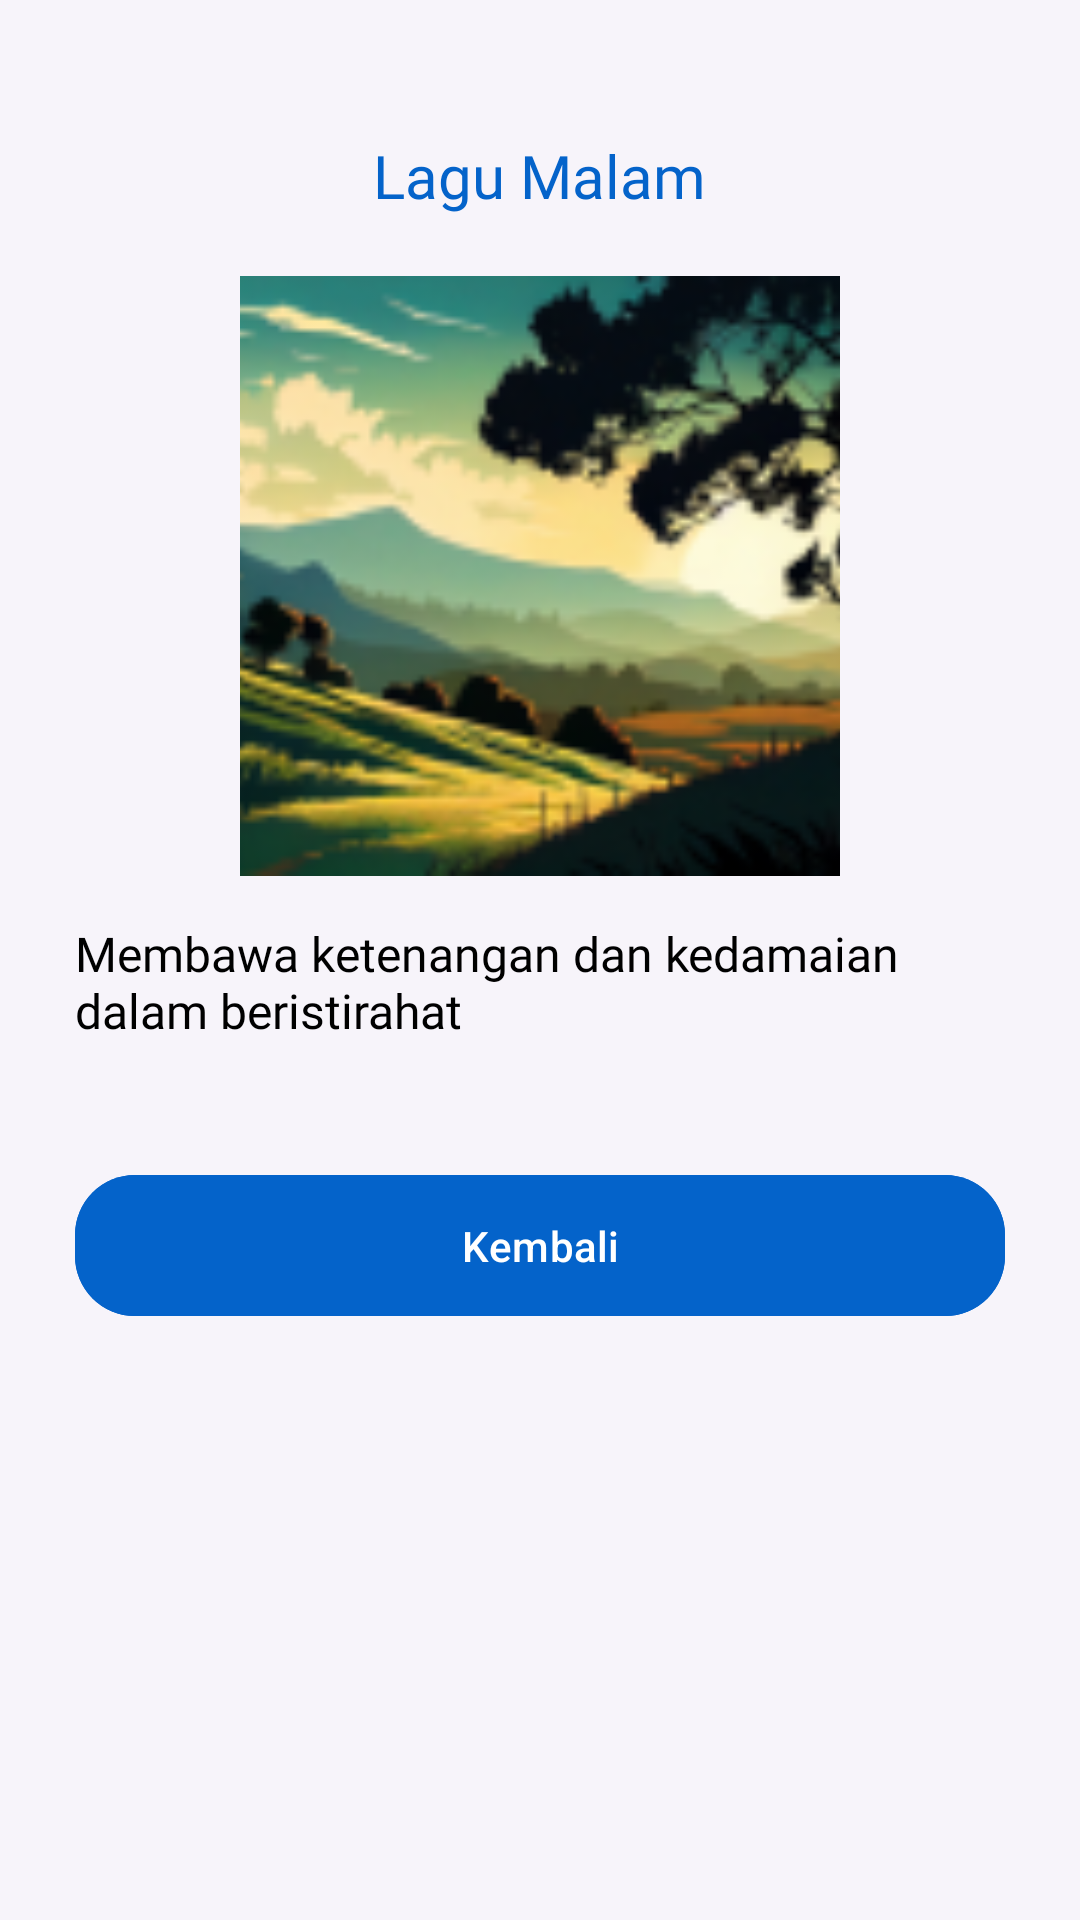

Write the Android layout XML for this screen, with the resource values it uses.
<!-- AndroidManifest.xml: application theme Theme.StoikApp -->
<!-- res/layout/fragment_edukasi_quest_answer.xml -->
<?xml version="1.0" encoding="utf-8"?>
<androidx.constraintlayout.widget.ConstraintLayout xmlns:android="http://schemas.android.com/apk/res/android"
    xmlns:app="http://schemas.android.com/apk/res-auto"
    xmlns:tools="http://schemas.android.com/tools"
    android:layout_width="match_parent"
    android:layout_height="match_parent"
    android:background="@color/background_color"
    tools:context=".view.edukasi.EdukasiQuestFragment">

    <ScrollView
        android:layout_width="0dp"
        android:layout_height="0dp"
        android:scrollbars="none"
        android:layout_margin="25dp"
        app:layout_constraintBottom_toBottomOf="parent"
        app:layout_constraintEnd_toEndOf="parent"
        app:layout_constraintStart_toStartOf="parent"
        app:layout_constraintTop_toTopOf="parent">

        <LinearLayout
            android:id="@+id/content"
            android:layout_width="match_parent"
            android:layout_height="wrap_content"
            android:gravity="center_horizontal"
            android:orientation="vertical">

            <TextView
                android:id="@+id/textViewTitle"
                android:layout_width="wrap_content"
                android:layout_height="wrap_content"
                android:layout_marginTop="20dp"
                android:fontFamily="@font/plusjakartasansextrabold"
                android:text="Lagu Malam"
                android:textColor="@color/royal_blue"
                android:textSize="20sp" />


            <ImageView
                android:id="@+id/imageView"
                android:layout_width="200dp"
                android:layout_height="200dp"
                android:layout_marginTop="20dp"
                android:scaleType="centerCrop"
                android:src="@drawable/sound_relax_bg" />


            <TextView
                android:id="@+id/textViewDesc"
                android:layout_width="match_parent"
                android:layout_height="wrap_content"
                android:layout_marginTop="15dp"
                android:fontFamily="@font/plusjakartasanslight"
                android:gravity="start|end"
                android:text="Membawa ketenangan dan kedamaian dalam beristirahat "
                android:textColor="@color/black"
                android:textSize="16sp" />

            <com.google.android.material.button.MaterialButton
                android:id="@+id/btnBack"
                android:layout_width="match_parent"
                android:layout_height="wrap_content"
                android:layout_marginTop="40dp"
                android:backgroundTint="@color/royal_blue"
                android:padding="14dp"
                android:text="Kembali"
                app:cornerRadius="20dp"


                />

        </LinearLayout>
    </ScrollView>
</androidx.constraintlayout.widget.ConstraintLayout>
<!-- resources referenced by this layout -->
<resources>
  <color name="background_color">#F7F4FA</color>
  <color name="black">#FF000000</color>
  <color name="royal_blue">#0463CA</color>
  <!-- drawable sound_relax_bg: png bitmap (drawable, 39555 bytes) -->
  <style name="Theme.StoikApp" parent="Base.Theme.StoikApp" />
  <style name="Base.Theme.StoikApp" parent="Theme.Material3.DayNight.NoActionBar">
          
          
      </style>
</resources>
